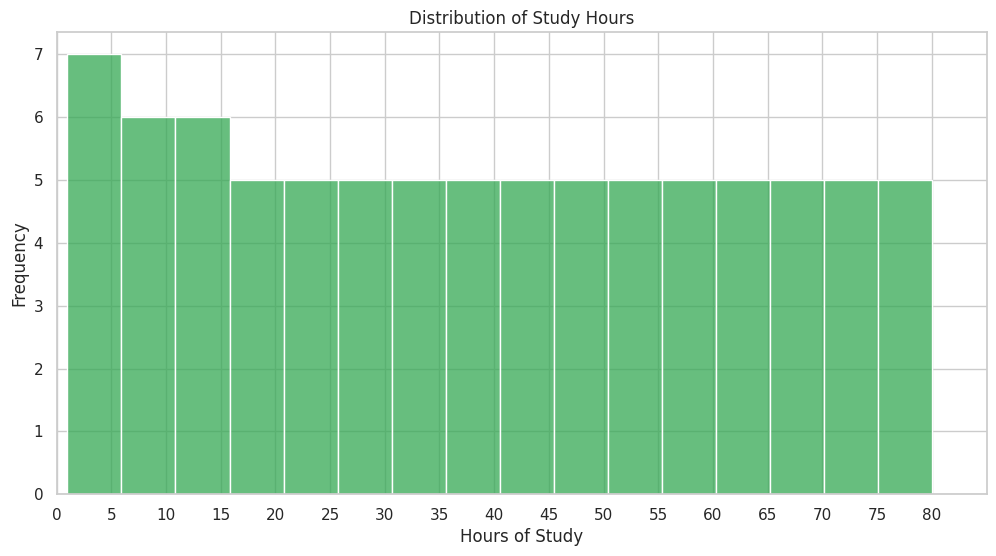

This chart was generated by the following Python code:

import pandas as pd
import seaborn as sns
import matplotlib.pyplot as plt

# Create a DataFrame from the dataset
data = {
    'hours_of_study': [
        1, 2, 2, 3, 4, 5, 5, 6, 7, 8, 9, 10, 10, 11, 12, 13, 14, 15, 15, 16,
        17, 18, 19, 20, 21, 22, 23, 24, 25, 26, 27, 28, 29, 30, 31, 32, 33, 34,
        35, 36, 37, 38, 39, 40, 41, 42, 43, 44, 45, 46, 47, 48, 49, 50, 51, 52,
        53, 54, 55, 56, 57, 58, 59, 60, 61, 62, 63, 64, 65, 66, 67, 68, 69, 70,
        71, 72, 73, 74, 75, 76, 77, 78, 79, 80
    ]
}
df = pd.DataFrame(data)

# Set the style and the figure size
sns.set(style="whitegrid")
plt.figure(figsize=(12, 6))

# Create the histogram chart
sns.histplot(
    data=df, 
    x="hours_of_study", 
    binwidth=5, 
    kde=False, 
    color="#34a853"
)

# Adjusting further aesthetics of the plot
plt.title("Distribution of Study Hours")
plt.xlabel("Hours of Study")
plt.ylabel("Frequency")
plt.xlim(0, 85)
plt.xticks(range(0, 85, 5))

# Display the plot
plt.show()
